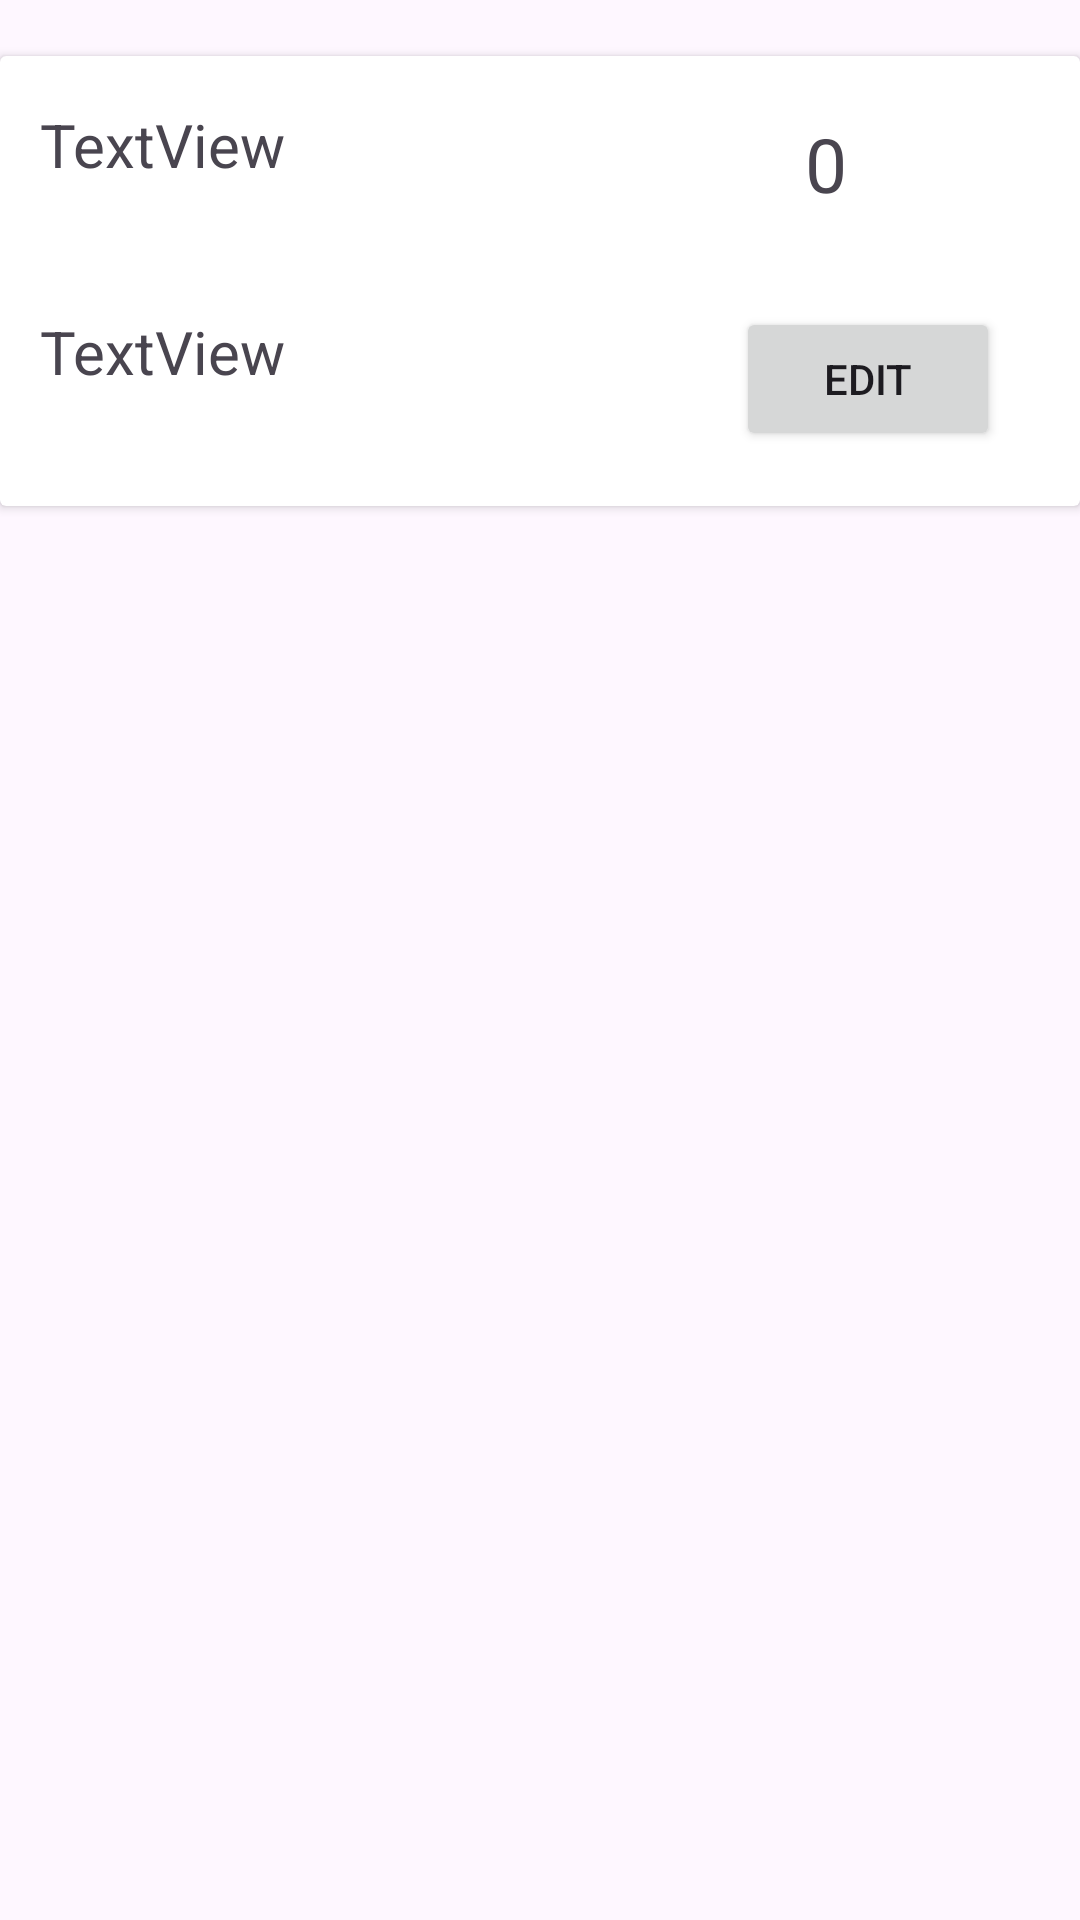

Android layout source for this screen:
<!-- AndroidManifest.xml: application theme Theme.Budgetingapps -->
<!-- res/layout/row.xml -->
<?xml version="1.0" encoding="utf-8"?>
<androidx.constraintlayout.widget.ConstraintLayout xmlns:android="http://schemas.android.com/apk/res/android"
    xmlns:app="http://schemas.android.com/apk/res-auto"
    xmlns:tools="http://schemas.android.com/tools"
    android:orientation="vertical"
    android:layout_width="match_parent"
    android:layout_margin="10dp"
    android:layout_height="wrap_content">

    <androidx.cardview.widget.CardView
        android:layout_width="match_parent"
        android:layout_height="wrap_content"
        app:layout_constraintBottom_toBottomOf="parent"
        app:layout_constraintEnd_toEndOf="parent"
        app:layout_constraintHorizontal_bias="1.0"
        app:layout_constraintStart_toStartOf="parent"
        app:layout_constraintTop_toTopOf="parent"
        app:layout_constraintVertical_bias="0.038" >

        <androidx.constraintlayout.widget.ConstraintLayout
            android:layout_width="match_parent"
            android:layout_height="150dp">

            <TextView
                android:id="@+id/recviewnama"
                android:layout_width="205dp"
                android:layout_height="49dp"
                android:text="TextView"
                android:textSize="20sp"
                app:layout_constraintBottom_toBottomOf="parent"
                app:layout_constraintEnd_toEndOf="parent"
                app:layout_constraintHorizontal_bias="0.085"
                app:layout_constraintStart_toStartOf="parent"
                app:layout_constraintTop_toTopOf="parent"
                app:layout_constraintVertical_bias="0.158" />

            <TextView
                android:id="@+id/recviewnama2"
                android:layout_width="205dp"
                android:layout_height="49dp"
                android:text="TextView"
                android:textSize="20sp"
                app:layout_constraintBottom_toBottomOf="parent"
                app:layout_constraintEnd_toEndOf="parent"
                app:layout_constraintHorizontal_bias="0.085"
                app:layout_constraintStart_toStartOf="parent"
                app:layout_constraintTop_toTopOf="parent"
                app:layout_constraintVertical_bias="0.841" />

            <TextView
                android:id="@+id/recviewjumlah"
                android:layout_width="92dp"
                android:layout_height="46dp"
                android:text="0"
                android:textAlignment="center"
                android:textSize="25sp"
                app:layout_constraintBottom_toBottomOf="parent"
                app:layout_constraintEnd_toEndOf="parent"
                app:layout_constraintHorizontal_bias="0.856"
                app:layout_constraintStart_toStartOf="parent"
                app:layout_constraintTop_toTopOf="parent"
                app:layout_constraintVertical_bias="0.182" />

            <Button
                android:id="@+id/edit"
                android:layout_width="wrap_content"
                android:layout_height="wrap_content"
                android:text="Edit"
                app:layout_constraintBottom_toBottomOf="parent"
                app:layout_constraintEnd_toEndOf="parent"
                app:layout_constraintStart_toEndOf="@+id/recviewnama2"
                app:layout_constraintTop_toBottomOf="@+id/recviewjumlah" />

        </androidx.constraintlayout.widget.ConstraintLayout>
    </androidx.cardview.widget.CardView>

</androidx.constraintlayout.widget.ConstraintLayout>
<!-- resources referenced by this layout -->
<resources>
  <style name="Theme.Budgetingapps" parent="Base.Theme.Budgetingapps" />
  <style name="Base.Theme.Budgetingapps" parent="Theme.Material3.DayNight.NoActionBar">
          
          
      </style>
</resources>
